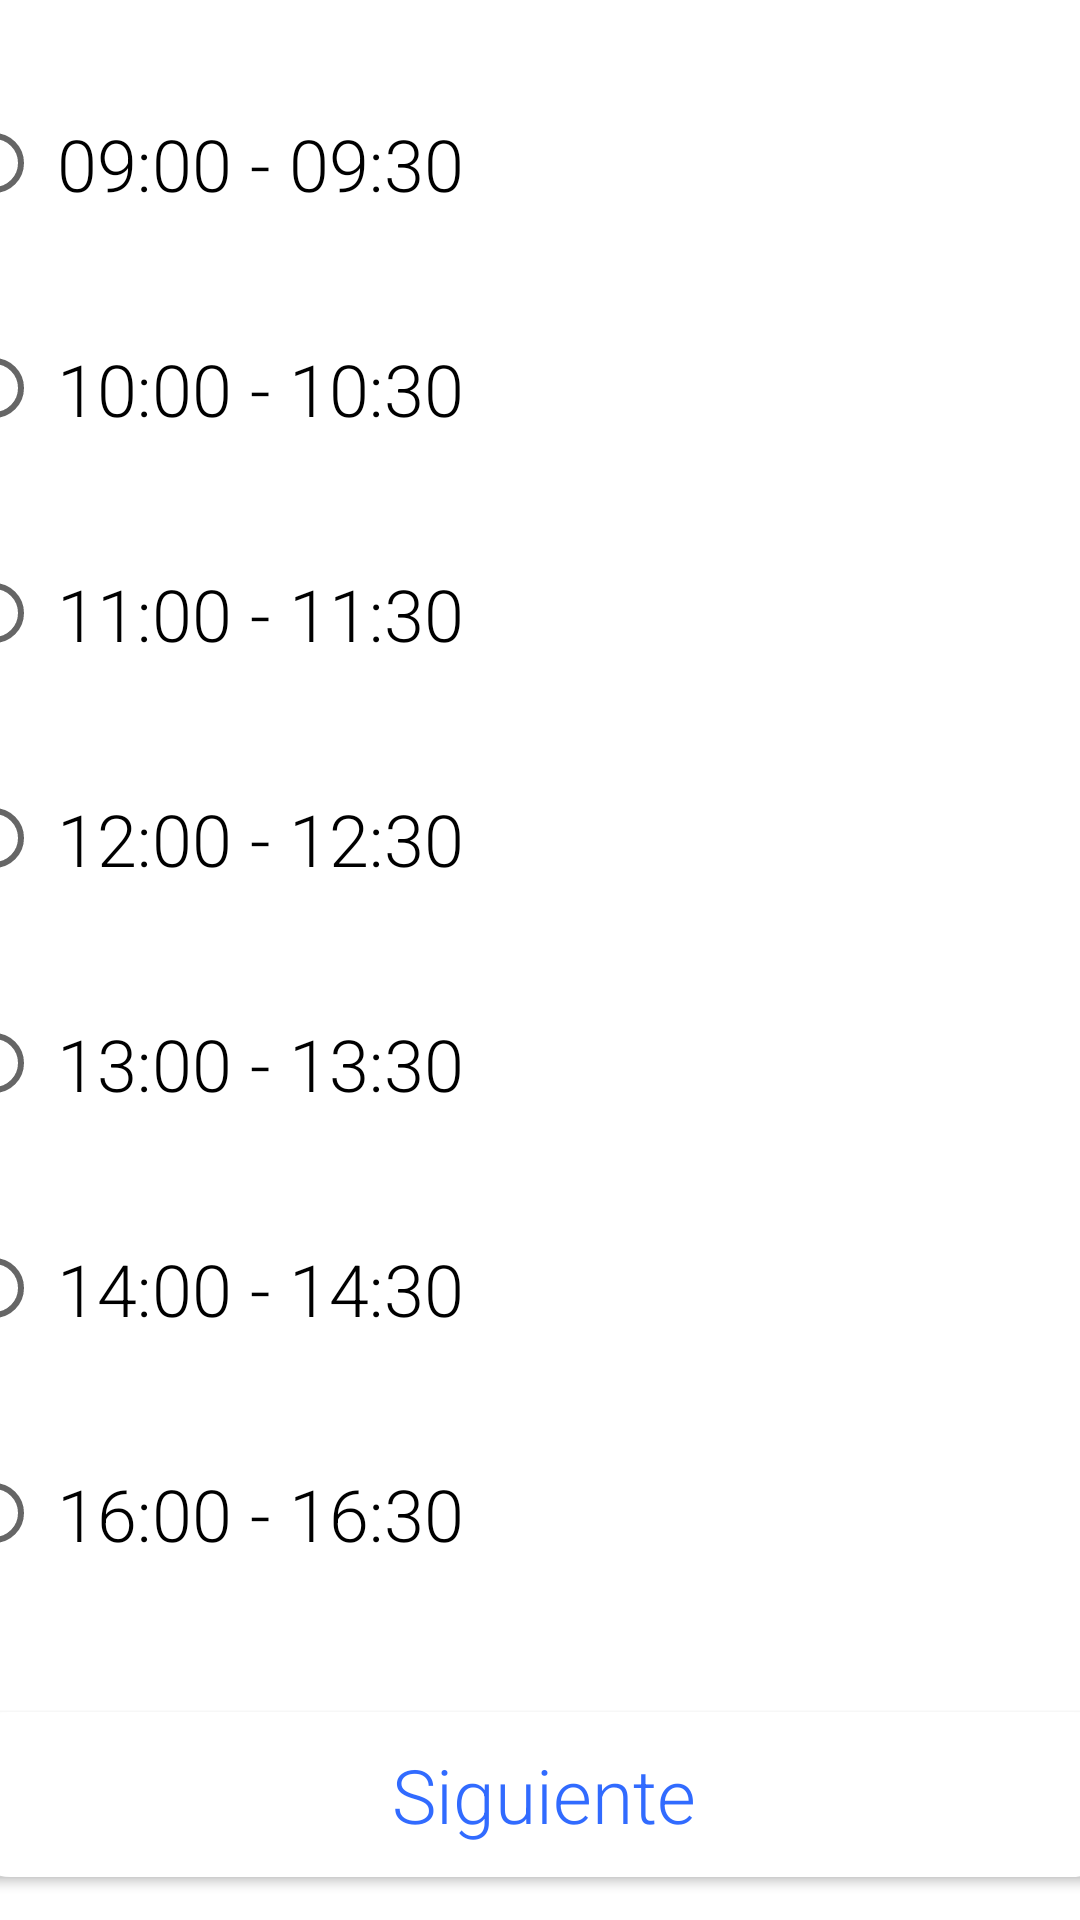

Android layout source for this screen:
<!-- AndroidManifest.xml: application theme AppTheme -->
<!-- res/layout/activity_main_cita2.xml -->
<?xml version="1.0" encoding="utf-8"?>
<androidx.constraintlayout.widget.ConstraintLayout xmlns:android="http://schemas.android.com/apk/res/android"
    xmlns:app="http://schemas.android.com/apk/res-auto"
    xmlns:tools="http://schemas.android.com/tools"
    android:layout_width="match_parent"
    android:layout_height="match_parent"
    tools:context=".RegistroPacCita2">

    <Button
        android:id="@+id/btnSiguiente6"
        android:layout_width="380dp"
        android:layout_height="55dp"
        android:layout_marginTop="29dp"
        android:layout_marginBottom="16dp"
        android:background="@drawable/boton_interaccion"
        android:fontFamily="sans-serif-light"
        android:text="Siguiente"
        android:textAppearance="@style/TextAppearance.AppCompat.Display4"
        android:textColor="#CE0048FF"
        android:textSize="25sp"
        app:backgroundTint="@color/white"
        app:layout_constraintBottom_toTopOf="@+id/btnSiguiente7"
        app:layout_constraintEnd_toEndOf="parent"
        app:layout_constraintStart_toStartOf="parent"
        app:layout_constraintTop_toBottomOf="@+id/radioGroup" />

    <Button
        android:id="@+id/btnSiguiente7"
        android:layout_width="380dp"
        android:layout_height="55dp"
        android:layout_marginTop="5dp"
        android:layout_marginBottom="45dp"
        android:background="@drawable/boton_interaccion"
        android:fontFamily="sans-serif-light"
        android:text="Regresar"
        android:textAppearance="@style/TextAppearance.AppCompat.Display4"
        android:textColor="#C2185B"
        android:textSize="25sp"
        app:backgroundTint="@color/white"
        app:layout_constraintBottom_toBottomOf="parent"
        app:layout_constraintEnd_toEndOf="parent"
        app:layout_constraintStart_toStartOf="parent"
        app:layout_constraintTop_toBottomOf="@+id/btnSiguiente6" />

    <TextView
        android:id="@+id/textView36"
        android:layout_width="wrap_content"
        android:layout_height="wrap_content"
        android:text="Seleccione un horario"
        android:textSize="30sp"
        app:layout_constraintBottom_toTopOf="@+id/radioGroup"
        app:layout_constraintEnd_toEndOf="parent"
        app:layout_constraintHorizontal_bias="0.11"
        app:layout_constraintStart_toStartOf="parent"
        app:layout_constraintTop_toTopOf="parent" />

    <RadioGroup
        android:id="@+id/radioGroup"
        android:layout_width="397dp"
        android:layout_height="600dp"
        android:layout_marginStart="16dp"
        android:layout_marginLeft="16dp"
        android:layout_marginTop="8dp"
        android:layout_marginEnd="16dp"
        android:layout_marginRight="16dp"
        app:layout_constraintBottom_toTopOf="@+id/btnSiguiente6"
        app:layout_constraintEnd_toEndOf="parent"
        app:layout_constraintStart_toStartOf="parent"
        app:layout_constraintTop_toBottomOf="@+id/textView36">

        <RadioButton
            android:id="@+id/radioButton"
            android:layout_width="match_parent"
            android:layout_height="0dp"
            android:layout_weight="1"
            android:background="@drawable/boton_interaccion"
            android:checked="false"
            android:fontFamily="sans-serif-light"
            android:text="08:00 - 08:30"
            android:textSize="24sp"
            app:backgroundTint="@color/white" />

        <RadioButton
            android:id="@+id/radioButton3"
            android:layout_width="match_parent"
            android:layout_height="0dp"
            android:layout_weight="1"
            android:background="@drawable/boton_interaccion"
            android:fontFamily="sans-serif-light"
            android:text="09:00 - 09:30"
            android:textSize="24sp"
            app:backgroundTint="@color/white" />

        <RadioButton
            android:id="@+id/radioButton5"
            android:layout_width="match_parent"
            android:layout_height="0dp"
            android:layout_weight="1"
            android:background="@drawable/boton_interaccion"
            android:fontFamily="sans-serif-light"
            android:text="10:00 - 10:30"
            android:textSize="24sp"
            app:backgroundTint="@color/white" />

        <RadioButton
            android:id="@+id/radioButton7"
            android:layout_width="match_parent"
            android:layout_height="0dp"
            android:layout_weight="1"
            android:background="@drawable/boton_interaccion"
            android:fontFamily="sans-serif-light"
            android:text="11:00 - 11:30"
            android:textSize="24sp"
            app:backgroundTint="@color/white" />

        <RadioButton
            android:id="@+id/radioButton9"
            android:layout_width="match_parent"
            android:layout_height="0dp"
            android:layout_weight="1"
            android:background="@drawable/boton_interaccion"
            android:fontFamily="sans-serif-light"
            android:text="12:00 - 12:30"
            android:textSize="24sp"
            app:backgroundTint="@color/white" />

        <RadioButton
            android:id="@+id/radioButton11"
            android:layout_width="match_parent"
            android:layout_height="0dp"
            android:layout_weight="1"
            android:background="@drawable/boton_interaccion"
            android:fontFamily="sans-serif-light"
            android:text="13:00 - 13:30"
            android:textSize="24sp"
            app:backgroundTint="@color/white" />

        <RadioButton
            android:id="@+id/radioButton12"
            android:layout_width="match_parent"
            android:layout_height="0dp"
            android:layout_weight="1"
            android:background="@drawable/boton_interaccion"
            android:fontFamily="sans-serif-light"
            android:text="14:00 - 14:30"
            android:textSize="24sp"
            app:backgroundTint="@color/white" />

        <RadioButton
            android:id="@+id/radioButton13"
            android:layout_width="match_parent"
            android:layout_height="0dp"
            android:layout_weight="1"
            android:background="@drawable/boton_interaccion"
            android:fontFamily="sans-serif-light"
            android:text="16:00 - 16:30"
            android:textSize="24sp"
            app:backgroundTint="@color/white" />
    </RadioGroup>
</androidx.constraintlayout.widget.ConstraintLayout>
<!-- resources referenced by this layout -->
<resources>
  <color name="white">#FFFFFFFF</color>
  <!-- drawable boton_interaccion (drawable-v24) -->
  <?xml version="1.0" encoding="utf-8"?>
  <shape xmlns:android="http://schemas.android.com/apk/res/android" android:shape="rectangle">
      <solid android:color="#ffffff"/>
  
      <stroke android:width="3dp"
          android:color="#959393"/>
  
      <padding android:left="5dp"
          android:top="3dp"
          android:right="3dp"
          android:bottom="3dp"/>
  
      <corners android:radius="35px"/>
  </shape>
  <style name="AppTheme" parent="Theme.AppCompat.Light.DarkActionBar">
          
          <item name="colorPrimary">@color/colorPrimary</item>
          <item name="colorPrimaryDark">@color/colorPrimaryDark</item>
          <item name="colorAccent">@color/colorAccent</item>
          <item name="android:statusBarColor">@color/white</item>
  
      </style>
  <color name="colorPrimary">#6200EE</color>
  <color name="colorPrimaryDark">#3700B3</color>
  <color name="colorAccent">#03DAC5</color>
</resources>
